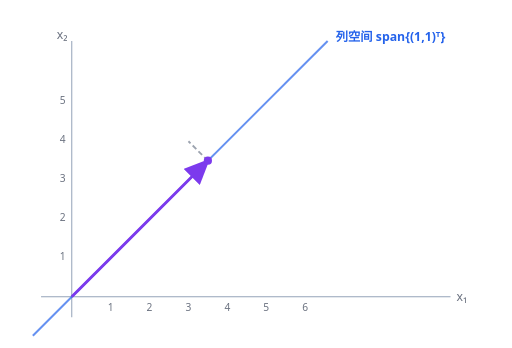
t = 0.00 s
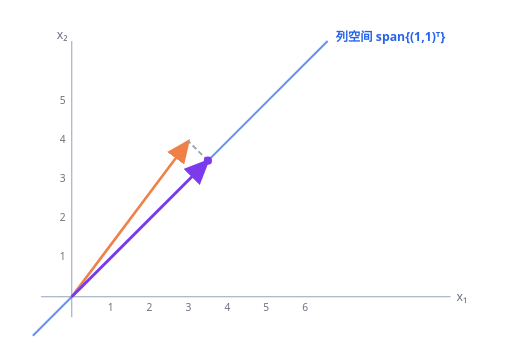
t = 0.75 s
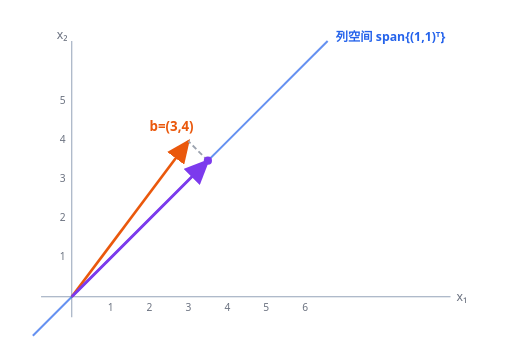
t = 1.40 s
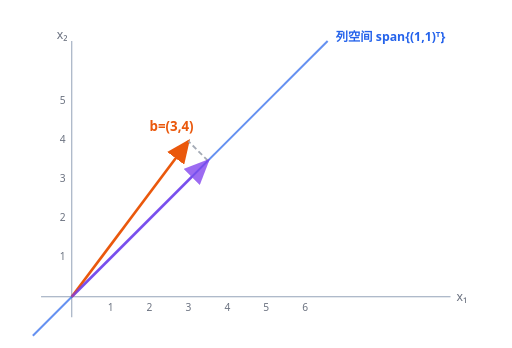
t = 2.20 s
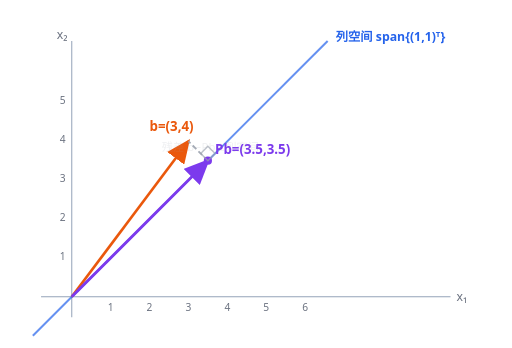
t = 2.90 s
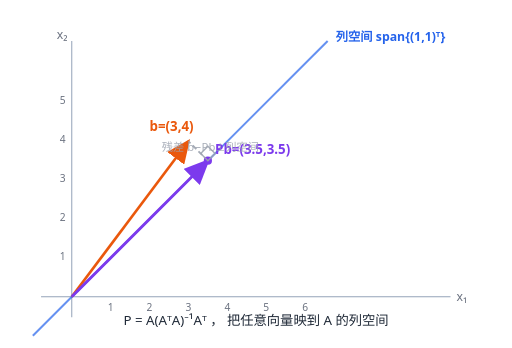
t = 3.60 s

The animated SVG that drew these frames (rendered in a browser with its animation timeline set to each time). Animation: 9 SMIL elements (animate=9); one cycle of 3.60 s.

<?xml version="1.0" encoding="UTF-8"?>
<svg xmlns="http://www.w3.org/2000/svg" viewBox="0 0 500 340" width="100%" height="100%" font-family="system-ui, -apple-system, 'Segoe UI', Roboto, Helvetica, Arial, sans-serif">
  <title>投影到列空间</title>
<desc>把向量 b=(3,4) 投影到 span{(1,1)} 上得到 Pb=(3.5,3.5)，残差 b−Pb 与列空间正交。</desc>
<style>
    .axis { color: #94a3b8; }
    .ink { color: #1f2937; }
    .lbl { color: #374151; }
    .dim { color: #6b7280; }
    .cs { color: #2563eb; }
    .b { color: #ea580c; }
    .pb { color: #7c3aed; }
    .res { color: #9ca3af; }
    @media (prefers-color-scheme: dark) {
      .axis { color: #475569; } .ink { color: #e5e7eb; } .lbl { color: #e5e7eb; }
      .dim { color: #9ca3af; } .cs { color: #60a5fa; } .b { color: #fb923c; }
      .pb { color: #a78bfa; } .res { color: #64748b; }
    }
  </style>

<defs>
    <marker id="ah-cs" markerWidth="9" markerHeight="8" refX="8" refY="4" orient="auto">
      <polygon points="0 0, 9 4, 0 8" fill="currentColor" class="cs"/></marker>
    <marker id="ah-b" markerWidth="9" markerHeight="8" refX="8" refY="4" orient="auto">
      <polygon points="0 0, 9 4, 0 8" fill="currentColor" class="b"/></marker>
    <marker id="ah-pb" markerWidth="9" markerHeight="8" refX="8" refY="4" orient="auto">
      <polygon points="0 0, 9 4, 0 8" fill="currentColor" class="pb"/></marker>
  </defs>

<!-- 原点 (70,290)，单位 = 38px。x→右，y→上(故 y 屏幕坐标 = 290 - 38*y) -->
<!-- 坐标轴 -->
<g stroke="currentColor" stroke-width="1" class="axis">
    <line x1="40" y1="290" x2="440" y2="290"/>
    <line x1="70" y1="310" x2="70" y2="40"/>
  </g>
<!-- 刻度 (淡) -->
<g class="dim" font-size="10" fill="currentColor" text-anchor="middle">
    <text x="108" y="304">1</text><text x="146" y="304">2</text><text x="184" y="304">3</text>
    <text x="222" y="304">4</text><text x="260" y="304">5</text><text x="298" y="304">6</text>
  </g>
<g class="dim" font-size="10" fill="currentColor" text-anchor="end">
    <text x="64" y="254">1</text><text x="64" y="216">2</text><text x="64" y="178">3</text>
    <text x="64" y="140">4</text><text x="64" y="102">5</text>
  </g>
<text class="dim" x="446" y="294" font-size="12" fill="currentColor">x₁</text>
<text class="dim" x="66" y="38" font-size="12" fill="currentColor" text-anchor="end">x₂</text>

<!-- 列空间 span{(1,1)}：方向 (1,1)，从 (-1,-1) 到 (6,6)。
     屏幕坐标： (1,1) → (70+38, 290-38)=(108,252)，6 倍 → (70+228,290-228)=(298,62)；反向 → (70-38,290+38)=(32,328) -->
<line class="cs" x1="32" y1="328" x2="320" y2="40" stroke="currentColor" stroke-width="2" opacity="0.7"/>
<text class="cs" x="328" y="40" font-size="12" font-weight="600" fill="currentColor">列空间 span{(1,1)ᵀ}</text>

<!-- b = (3,4) → (70+114, 290-152)=(184,138) -->
<line class="b" x1="70" y1="290" x2="184" y2="138" stroke="currentColor" stroke-width="2.6" marker-end="url(#ah-b)">
    <animate attributeName="opacity" values="0;1" dur="1s" begin="0s" fill="freeze"/>
  </line>
<text class="b" x="146" y="128" font-size="13" font-weight="700" fill="currentColor" opacity="0">
    b=(3,4)
    <animate attributeName="opacity" values="0;1" dur="0.6s" begin="0.8s" fill="freeze"/>
  </text>

<!-- 残差 b - Pb：从 Pb(3.5,3.5)→(70+133,290-133)=(203,157) 到 b(184,138)。虚线灰 -->
<line class="res" x1="203" y1="157" x2="184" y2="138" stroke="currentColor" stroke-width="1.8" stroke-dasharray="5 3">
    <animate attributeName="opacity" values="0;0.9" dur="0.6s" begin="1.4s" fill="freeze"/>
  </line>

<!-- 投影 Pb = (3.5,3.5) → (203,157) -->
<line class="pb" x1="70" y1="290" x2="203" y2="157" stroke="currentColor" stroke-width="2.8" marker-end="url(#ah-pb)">
    <animate attributeName="opacity" values="0;1" dur="0.8s" begin="1.6s" fill="freeze"/>
  </line>
<circle class="pb" cx="203" cy="157" r="4" fill="currentColor">
    <animate attributeName="opacity" values="0;1" dur="0.3s" begin="2.2s" fill="freeze"/>
  </circle>
<text class="pb" x="210" y="150" font-size="13" font-weight="700" fill="currentColor" opacity="0">
    Pb=(3.5,3.5)
    <animate attributeName="opacity" values="0;1" dur="0.5s" begin="2.4s" fill="freeze"/>
  </text>

<!-- 直角标记：在 Pb 处画小方块，沿列空间方向(1,1)与残差方向(-1,1)。
     Pb=(203,157)。列空间方向单位 (1,1)/√2 → 屏幕步长 (38/√2, -38/√2)≈(27,-27)，取 10px → (7,-7)。
     残差方向 (-1,1)/√2 → 屏幕 (-7,-7)。方块四角： Pb, Pb+(7,-7)=(210,150), Pb+(0,-14)=(203,143), Pb+(-7,-7)=(196,150) -->
<polygon class="res" points="203,157 210,150 203,143 196,150" fill="none" stroke="currentColor" stroke-width="1.4" opacity="0">
    <animate attributeName="opacity" values="0;0.9" dur="0.4s" begin="2.6s" fill="freeze"/>
  </polygon>
<text class="res" x="158" y="148" font-size="11" fill="currentColor" opacity="0">残差 b−Pb⊥列空间
    <animate attributeName="opacity" values="0;0.85" dur="0.5s" begin="2.8s" fill="freeze"/>
  </text>

<!-- 底部公式（淡入后常驻） -->
<g transform="translate(250,318)" text-anchor="middle" opacity="0">
    <animate attributeName="opacity" values="0;1" dur="0.6s" begin="3s" fill="freeze"/>
    <text class="ink" font-size="13" fill="currentColor">P = A(AᵀA)⁻¹Aᵀ ， 把任意向量映到 A 的列空间</text>
  </g>
</svg>
